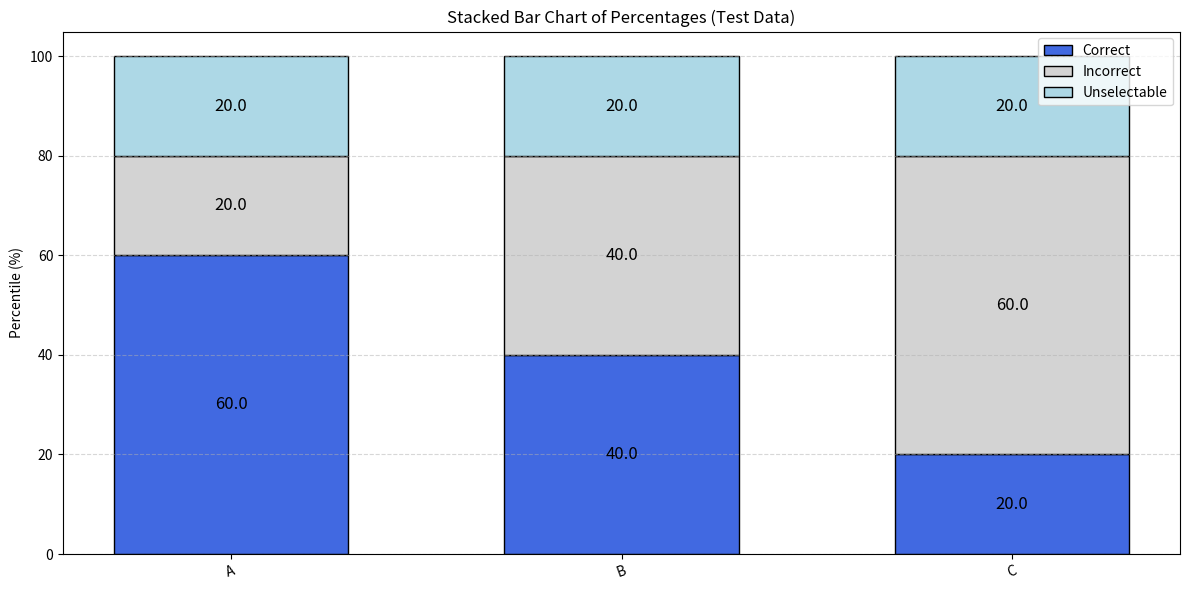

Generate this figure with matplotlib:
import numpy as np
from matplotlib import pyplot as plt


def plot_bar_chart(categories: list[str], scores: dict[str, list[int]], title: str, output_file: str):
    """
    Draws a stacked bar chart showing the percentage of Correct, Incorrect, and Unselectable answers for each category.

    Parameters
    ----------
    categories : list of str
        List of category names to be shown on the x-axis.
    scores : dict of str to list of int
        Dictionary where each key is a category name and the value is a list of four integers:
        [number of Correct, number of Incorrect, number of Unselectable, total number of samples].
    title : str
        Title of the chart.
    output_file : str
        Output file path (must end with .svg).

    Raises
    ------
    ValueError
        If output_file does not end with ".svg".
    """
    if not output_file.endswith(".svg"):
        raise ValueError("Output file should be in SVG format for article quality.")

    # Percentage data
    correct = [scores[cat][0] / scores[cat][3] * 100 for cat in categories]
    incorrect = [scores[cat][1] / scores[cat][3] * 100 for cat in categories]
    unselectable = [scores[cat][2] / scores[cat][3] * 100 for cat in categories]

    # Create the bar chart
    n_categories = len(categories)
    index = np.arange(n_categories)
    bar_width = 0.6

    _, ax = plt.subplots(figsize=(12, 6))

    bars_correct = ax.bar(
        index,
        correct,
        bar_width,
        label="Correct",
        color="royalblue",
        # hatch="//",
        edgecolor="black",
    )
    bars_incorrect = ax.bar(
        index,
        incorrect,
        bar_width,
        bottom=correct,
        label="Incorrect",
        color="lightgray",
        edgecolor="black",
    )
    bars_unselectable = ax.bar(
        index,
        unselectable,
        bar_width,
        bottom=[c + i for c, i in zip(correct, incorrect)],
        label="Unselectable",
        color="lightblue",
        edgecolor="black",
    )

    # Display values
    for bars in [bars_correct, bars_incorrect, bars_unselectable]:
        for bar in bars:
            height = bar.get_height()
            if height > 0:
                ax.text(
                    bar.get_x() + bar.get_width() / 2.0,
                    bar.get_y() + height / 2.0,
                    f"{height:.1f}",
                    ha="center",
                    va="center",
                    fontsize=12,
                )

    ax.set_xticks(index)
    ax.set_xticklabels(categories, rotation=20)
    ax.set_ylabel("Percentile (%)")
    ax.set_ylim(0, 105)
    ax.legend()
    ax.grid(True, axis="y", linestyle="--", alpha=0.5)

    plt.title(title)
    plt.tight_layout()
    plt.savefig(output_file, format="svg")


if __name__ == "__main__":
    # Test categories and scores
    categories = ["A", "B", "C"]
    # scores[category] = [#Correct, #Incorrect, #Unselectable, #Total]
    scores = {
        "A": [30, 10, 10, 50],
        "B": [20, 20, 10, 50],
        "C": [10, 30, 10, 50],
    }
    title = "Stacked Bar Chart of Percentages (Test Data)"
    output_file = "test_bar_chart.svg"

    plot_bar_chart(categories, scores, title, output_file)
    print(f"Chart saved to {output_file}.")
